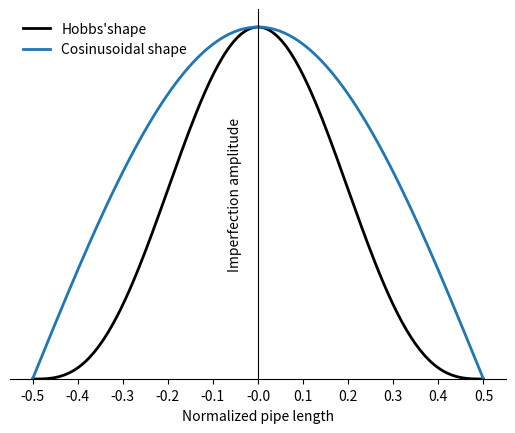

This figure's Python source:
__author__ = 'Jie'
'''
This script is used for the production of imperfection shapes.
'''
import numpy as np
from matplotlib import pyplot as plt
from pandas import Series, DataFrame
import pandas as pd
from scipy.optimize import fminbound
from sympy import Symbol, Derivative
from sympy import *
import csv
import matplotlib.transforms
import matplotlib as mpl
import matplotlib.animation as animation
from matplotlib.widgets import  Slider
from matplotlib.widgets import TextBox

L=100
w0m=10
s=0.01
num=8.9868   # nL=8.986
x=np.linspace(-0.5,0.5,200)
w0=s/15.7*(1+8.9868**2/8-(num*x)**2/2-np.cos(num*x)/np.cos(8.9868/2))

w0_cos=s*np.cos(np.pi*x)

plt.plot(x,w0,'k-',linewidth=2)
plt.plot(x,w0_cos,linewidth=2)
ax=plt.gca()
ax.set_ylim(0,)
ax.xaxis.set_ticks(np.arange(-0.5,0.55,0.1))
ax.legend(['Hobbs\'shape','Cosinusoidal shape'],frameon=False,loc='upper left')

ax.set_xlabel("Normalized pipe length")

xmajorFormatter = mpl.ticker.FormatStrFormatter('%3.1f')
ymajorFormatter=mpl.ticker.FormatStrFormatter('%4.3f')
ax.xaxis.set_major_formatter(xmajorFormatter)
ax.yaxis.set_major_formatter(ymajorFormatter)
ax.spines['right'].set_visible(False)
ax.spines['top'].set_visible(False)
ax.spines['left'].set_position(('data',0))
ax.tick_params(left=False,right=False,top=False,bottom=True,direction='out',pad=4,labelsize=10)

ax.set_ylabel("Imperfection amplitude")
ax.set_yticklabels([])


plt.show()
